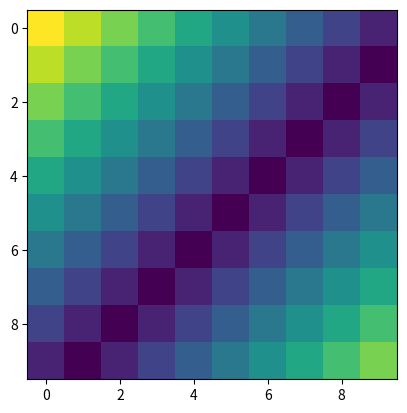

Reproduce this figure in Python.
#%%
import numpy as np
import matplotlib.pyplot as plt

def sigmoid(x):
    return 1 / (1 + np.exp(-x))

def soft_xor(a, b):
    # return sigmoid(a - b)
    sum = a + b
    diff = np.abs(sum - 1.)
    return np.abs(sum - 1)


x = np.arange(0.0, 1.0, 0.1)
y = np.arange(0.0, 1.0, 0.1)
X,Y = np.meshgrid(x, y) # grid of point
Z = soft_xor(X, Y) # evaluation of the function on the grid

im = plt.imshow(Z) # drawing the function
plt.show()

# %%
